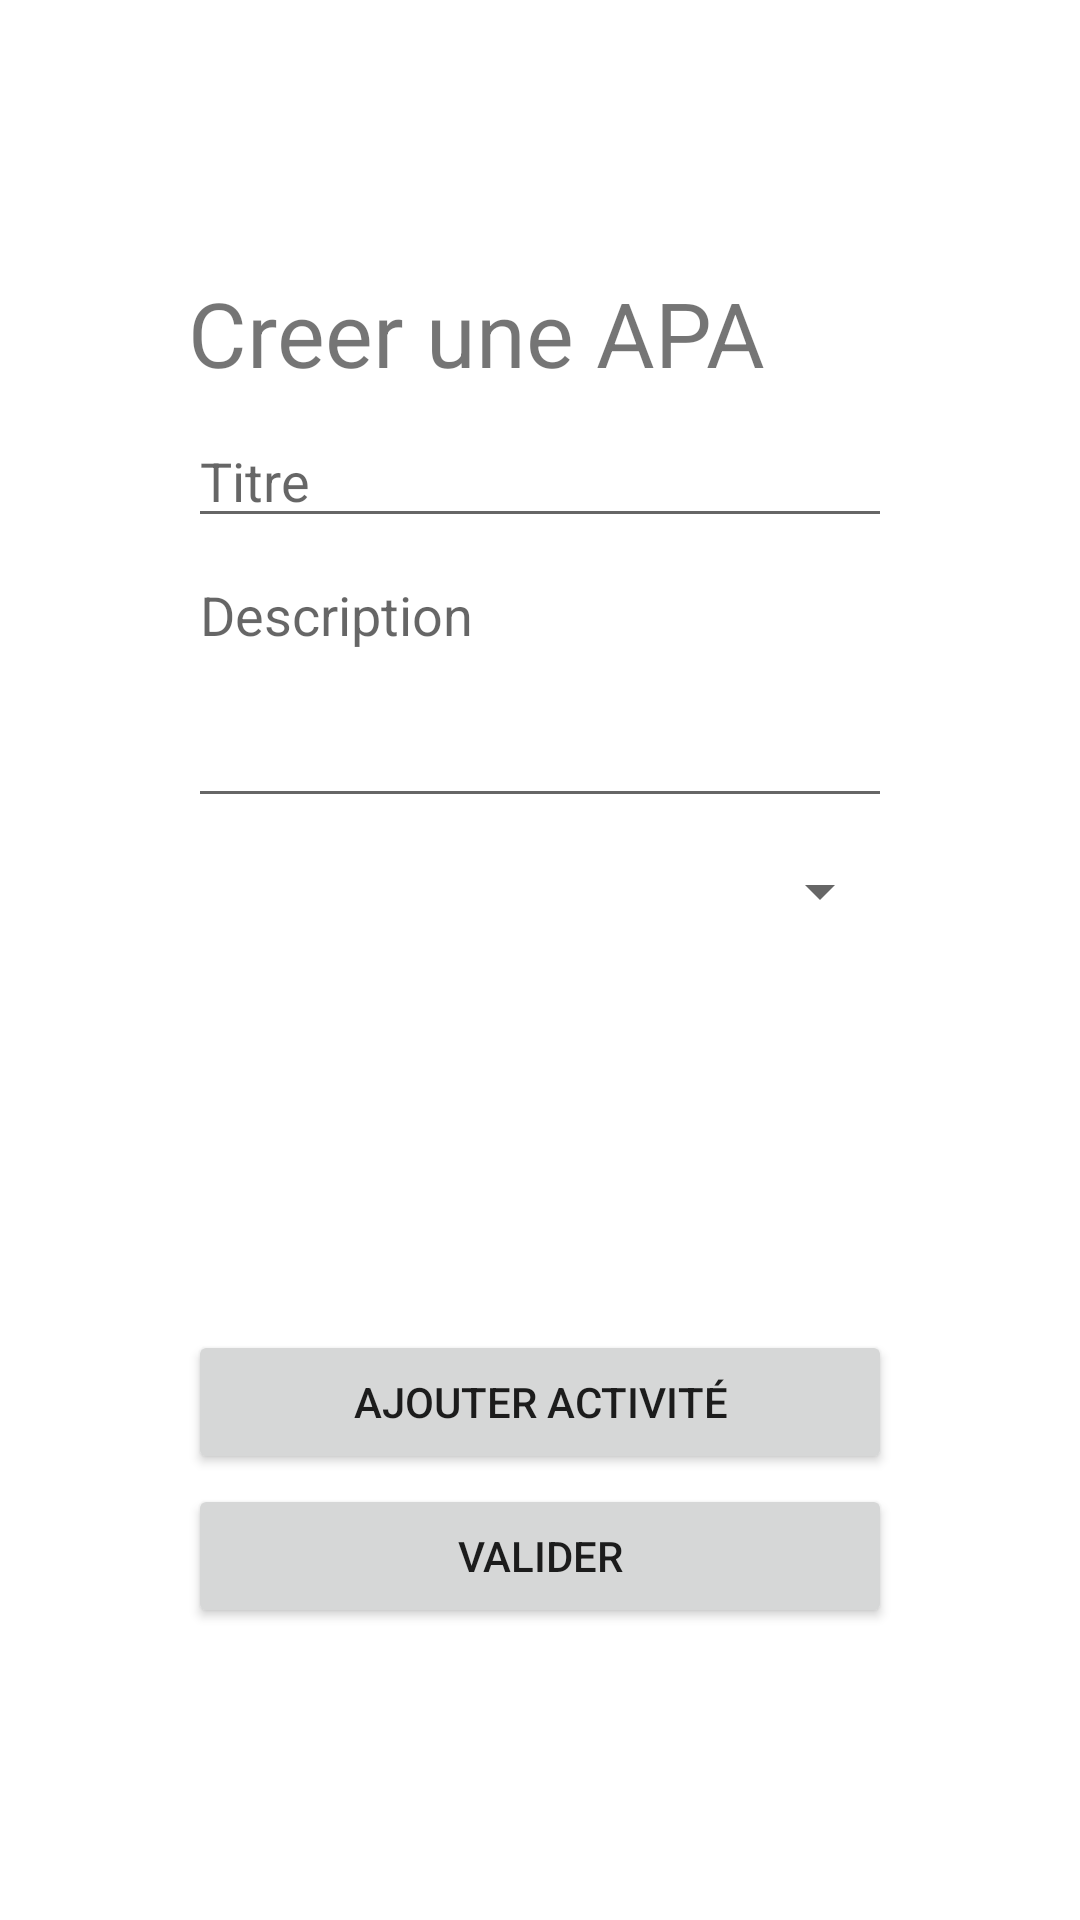

Layout XML and referenced resources for this Android screen:
<!-- AndroidManifest.xml: application theme Theme.APA -->
<!-- res/layout/add_apa.xml -->
<?xml version="1.0" encoding="utf-8"?>
<androidx.constraintlayout.widget.ConstraintLayout
    xmlns:android="http://schemas.android.com/apk/res/android"
    xmlns:app="http://schemas.android.com/apk/res-auto"
    xmlns:tools="http://schemas.android.com/tools"
    android:layout_width="match_parent"
    android:layout_height="match_parent">

    <LinearLayout
        android:layout_width="238dp"
        android:layout_height="462dp"
        android:orientation="vertical"
        app:layout_constraintBottom_toBottomOf="parent"
        app:layout_constraintEnd_toEndOf="parent"
        app:layout_constraintStart_toStartOf="parent"
        app:layout_constraintTop_toTopOf="parent">

        <TextView
            android:id="@+id/textView"
            android:layout_width="match_parent"
            android:layout_height="44dp"
            android:layout_margin="5px"
            android:text="Creer une APA"
            android:textSize="30sp" />

        <EditText
            android:id="@+id/editTextTextPersonName"
            android:layout_width="match_parent"
            android:layout_height="wrap_content"
            android:layout_margin="5px"
            android:ems="10"
            android:hint="Titre"
            android:inputType="textPersonName" />

        <EditText
            android:id="@+id/editTextTextMultiLine"
            android:layout_width="match_parent"
            android:layout_height="90dp"
            android:layout_margin="5px"
            android:ems="10"
            android:gravity="start|top"
            android:hint="Description"
            android:inputType="textMultiLine" />

        <Spinner
            android:id="@+id/spinner"
            android:layout_width="match_parent"
            android:layout_height="42dp"
            android:layout_margin="5px"
            android:entries="cardio, fitness" />

        <androidx.recyclerview.widget.RecyclerView
            android:layout_width="match_parent"
            android:layout_height="122dp">

        </androidx.recyclerview.widget.RecyclerView>

        <Button
            android:id="@+id/button2"
            android:layout_width="match_parent"
            android:layout_height="wrap_content"
            android:layout_margin="5px"
            android:text="Ajouter activité" />

        <Button
            android:id="@+id/button"
            android:layout_width="match_parent"
            android:layout_height="wrap_content"
            android:layout_margin="5px"
            android:text="Valider" />

    </LinearLayout>
</androidx.constraintlayout.widget.ConstraintLayout>
<!-- resources referenced by this layout -->
<resources>
  <style name="Theme.APA" parent="Theme.MaterialComponents.DayNight.DarkActionBar">
          
          <item name="colorPrimary">@color/purple_500</item>
          <item name="colorPrimaryVariant">@color/purple_700</item>
          <item name="colorOnPrimary">@color/white</item>
          
          <item name="colorSecondary">@color/teal_200</item>
          <item name="colorSecondaryVariant">@color/teal_700</item>
          <item name="colorOnSecondary">@color/black</item>
          
          <item name="android:statusBarColor" tools:targetApi="l">?attr/colorPrimaryVariant</item>
          
      </style>
  <!-- not gathered from this repository: default colours our renderer supplied (Android Studio template values) -->
  <color name="purple_500">#FF6200EE</color>
  <color name="purple_700">#FF3700B3</color>
  <color name="teal_200">#FF03DAC5</color>
  <color name="teal_700">#FF018786</color>
  <color name="black">#FF000000</color>
  <color name="white">#FFFFFFFF</color>
</resources>
